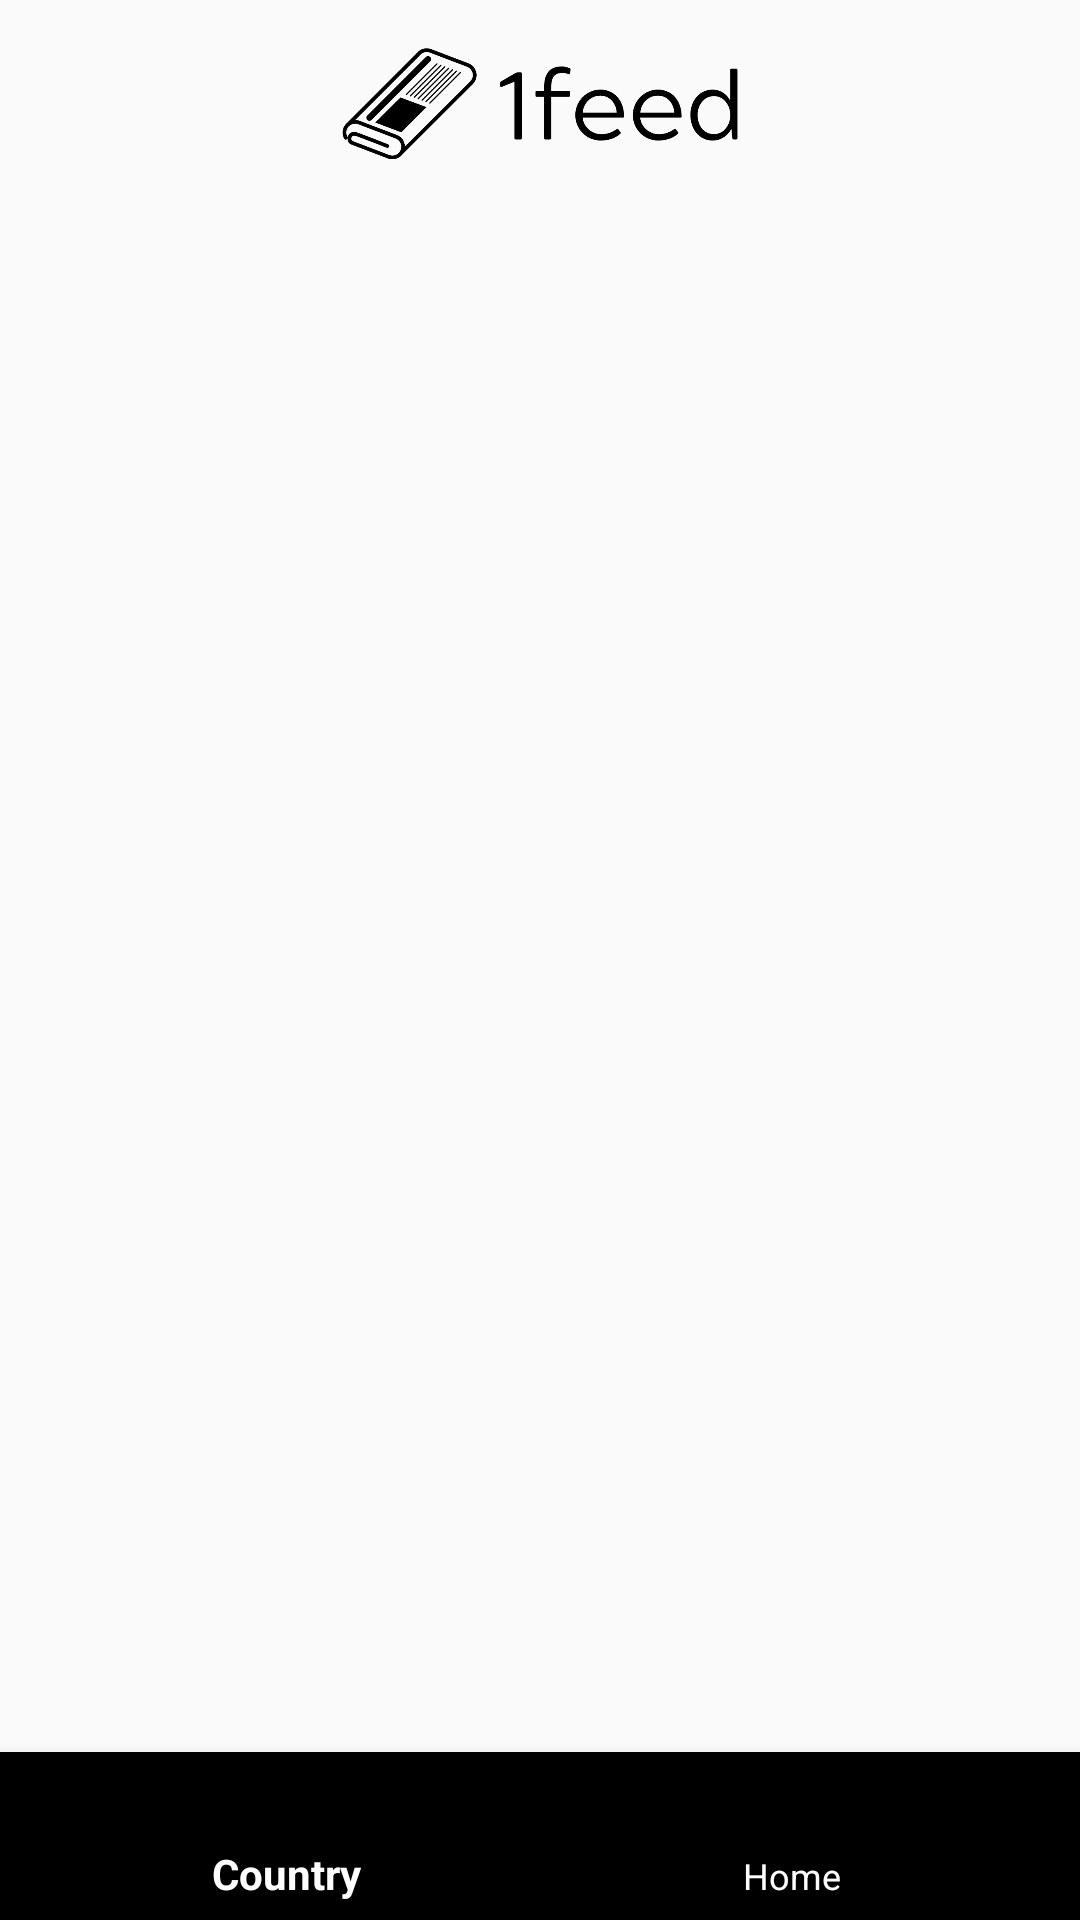

Reconstruct the res/layout file that produces this screen, plus the resources it refers to.
<!-- AndroidManifest.xml: application theme Theme.AppCompat.Light.NoActionBar -->
<!-- res/layout/activity_main.xml -->
<?xml version="1.0" encoding="utf-8"?>
<androidx.constraintlayout.widget.ConstraintLayout xmlns:android="http://schemas.android.com/apk/res/android"
    xmlns:app="http://schemas.android.com/apk/res-auto"
    xmlns:tools="http://schemas.android.com/tools"
    android:layout_width="match_parent"
    android:layout_height="match_parent"
    tools:context=".ui.GetStartedActivity">

    <ImageView
        android:id="@+id/imageView2"
        android:layout_width="192dp"
        android:layout_height="37dp"
        android:layout_marginTop="16dp"
        android:contentDescription="@string/logo_content_description"
        app:layout_constraintEnd_toEndOf="parent"
        app:layout_constraintHorizontal_bias="0.5"
        app:layout_constraintStart_toStartOf="parent"
        app:layout_constraintTop_toTopOf="parent"
        app:srcCompat="@drawable/ic_default_monochrome_black" />

    <androidx.fragment.app.FragmentContainerView
        android:id="@+id/fragment_container_view"
        android:layout_width="0dp"
        android:layout_height="0dp"
        android:layout_marginTop="16dp"
        app:layout_constraintBottom_toTopOf="@+id/navigation"
        app:layout_constraintEnd_toEndOf="parent"
        app:layout_constraintHorizontal_bias="0.5"
        app:layout_constraintStart_toStartOf="parent"
        app:layout_constraintTop_toBottomOf="@+id/imageView2">

    </androidx.fragment.app.FragmentContainerView>

    <com.google.android.material.bottomnavigation.BottomNavigationView
        android:id="@+id/navigation"
        android:layout_width="match_parent"
        android:layout_height="wrap_content"
        android:layout_gravity="start"
        app:itemIconTint="@color/white"
        app:itemTextColor="@color/white"
        app:layout_constraintBottom_toBottomOf="parent"
        app:layout_constraintEnd_toEndOf="parent"
        app:layout_constraintHorizontal_bias="0.5"
        app:layout_constraintStart_toStartOf="parent"
        app:layout_constraintTop_toBottomOf="@+id/fragment_container_view"
        app:menu="@menu/navigation_items" />

</androidx.constraintlayout.widget.ConstraintLayout>
<!-- resources referenced by this layout -->
<resources>
  <color name="white">#FFFFFFFF</color>
  <!-- drawable ic_default_monochrome_black: vector/xml drawable (drawable, 5640 chars, omitted) -->
  <string name="logo_content_description">1feed logo</string>
</resources>
